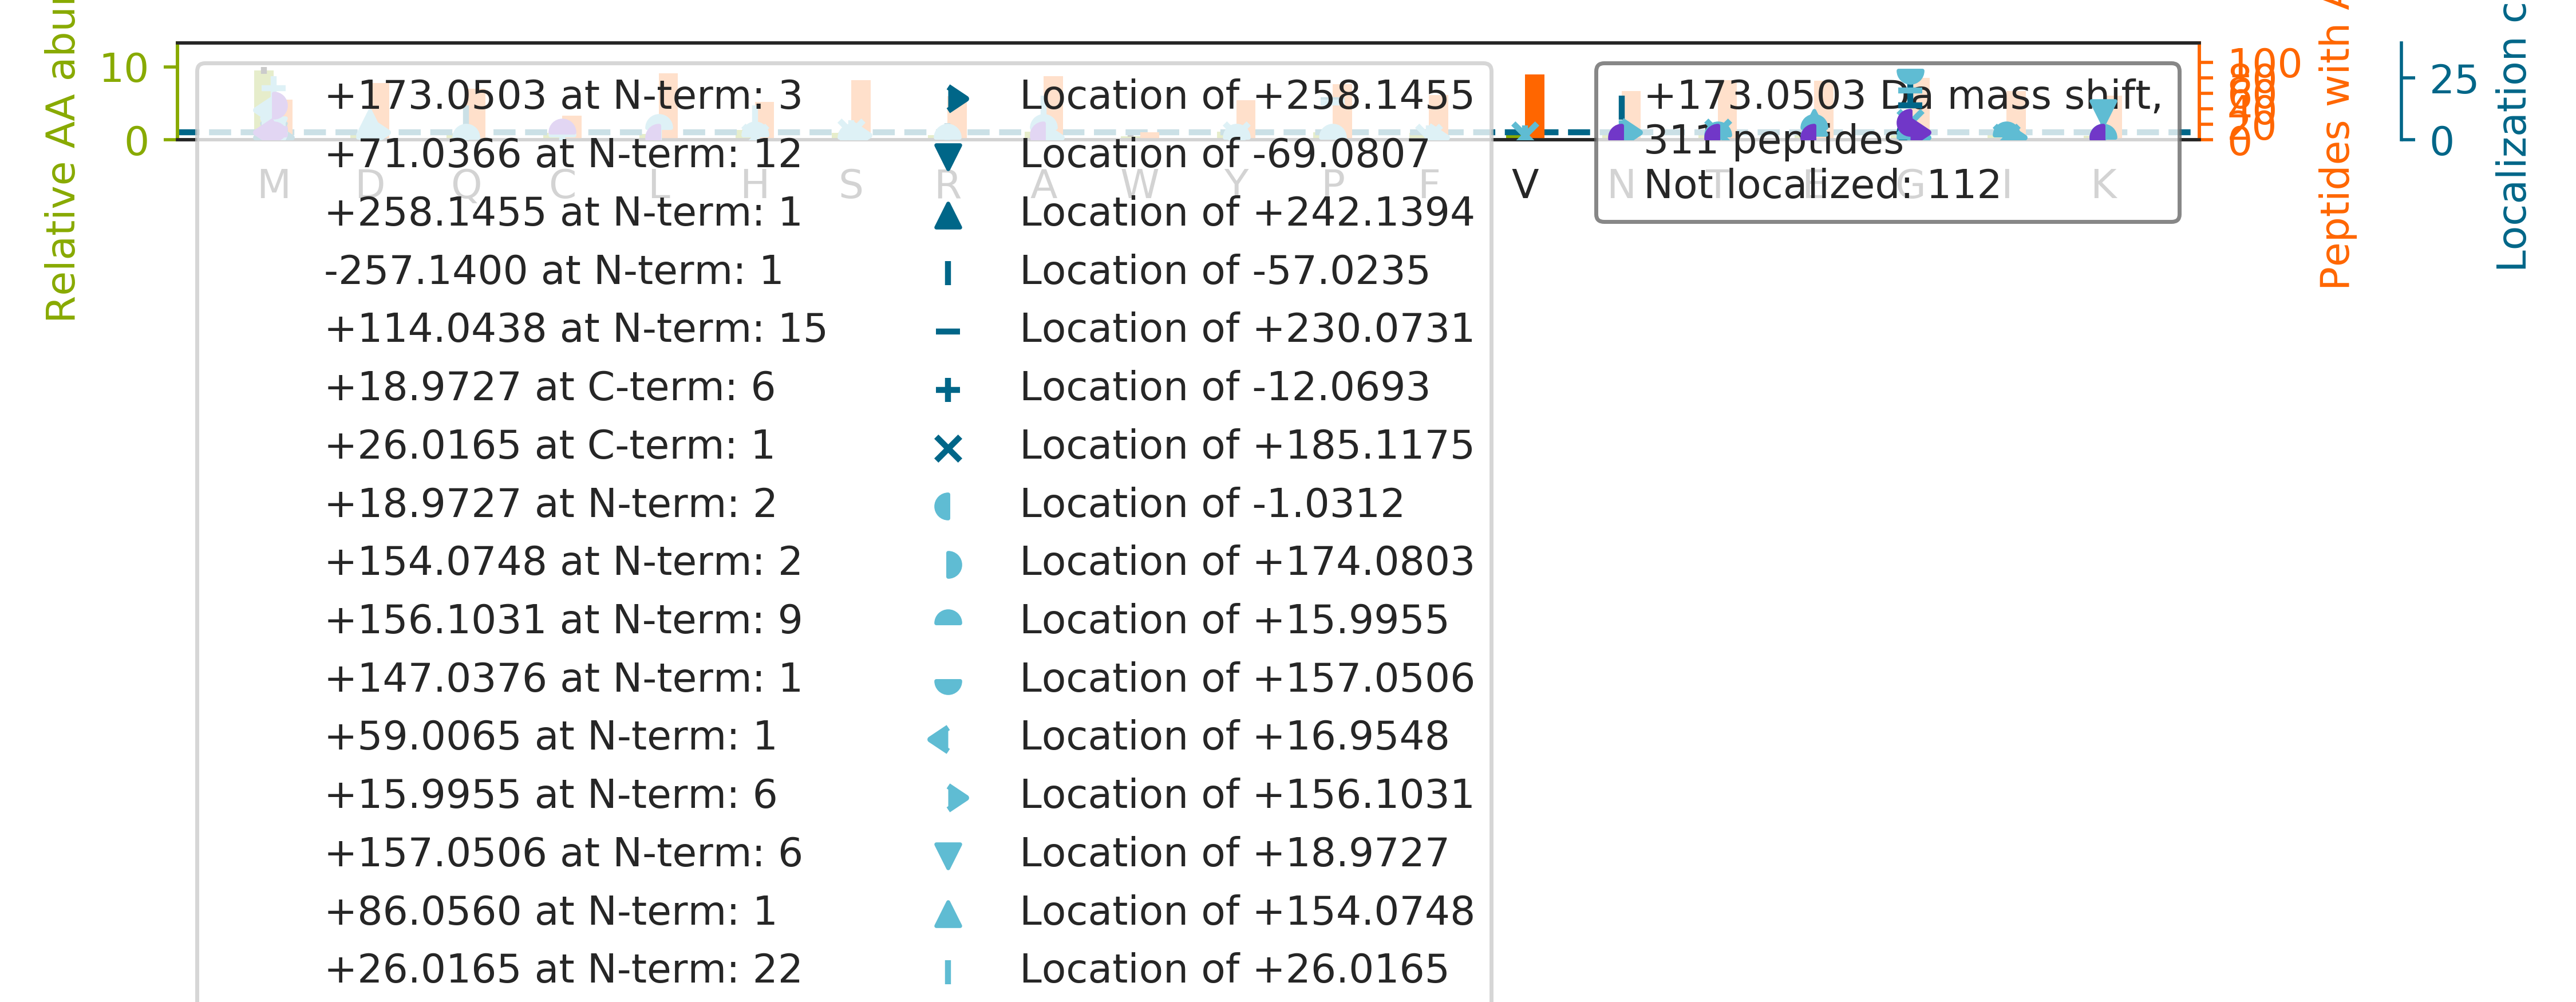

Values plotted in this chart, from the file beside it:
top isoform	localization score	spectrum
NMGGPYGGGNYGPGGSGGSGGYGGR		62CPTAC_COprospective_W_VU_20160311_05CO…
HAVPTNSLAGNAYALTSP[+230]LQ[-57]LLATQASSS…	0.9374	36CPTAC_COprospective_W_VU_20150824_11CO…
Q[+26]NDAG[+147]EFVDLYVPR	0.4377	49CPTAC_COprospective_W_VU_20151222_11CO…
M[+258]SCM[-85]DNKDGSCSVEYIPYEAGTYSLNVTY…	0.7121	31CPTAC_COprospective_W_VU_20150810_11CO…
TTGIVM[+86]DSG[+87]DGVTHTVPIYEGYALPHAILR	0.05417	37CPTAC_COprospective_W_VU_20150904_16CO…
FMPIMQWLYFDALECLPEDKEVLTEDK		62CPTAC_COprospective_W_VU_20160311_05CO…
GPGG[+157]NSAPFQLQ[+16]MFDIVCSTSWANTDK	0.6408	66CPTAC_COprospective_W_VU_20160323_11CO…
A[+26]IP[+147]DLTAPVAAVQAAVSNLVR	0.9955	84CPTAC_COprospective_W_VU_20160916_05CO…
DALQLANSAFAVD[+154]LFK[+19]	1.0	30CPTAC_COprospective_W_VU_20150810_20CO…
TTGIVMDSGDGVTHIVPIYEGYALPHAILR		25CPTAC_COprospective_W_VU_20160726_05CO…
SQPGSTPLHGQPLVVLQGNNIILEHHVAQEPSPGQPSTFI…		08CPTAC_COprospective_W_VU_20150928_05CO…
V[+114]GAGAPVYM[+59]AAVLEYLTAEILELAGNAAR	0.9999	39CPTAC_COprospective_W_VU_20150909_09CO…
THTCPPCPAPELLGGPSVFLFPPKPK		73CPTAC_COprospective_W_VU_20160422_11CO…
G[+157]H[+16]YTEGAELVDSVLDVVR	0.9324	64CPTAC_COprospective_W_VU_20160318_11CO…
G[+114]GLGGGYGGASGM[+59]GGITAVTVNQSLLSPL…	0.8488	69CPTAC_COprospective_W_VU_20160407_22CO…
S[+26]GAHSFISG[+147]LPQGYDTEVDEAGSQLSGGQ…	0.7524	73CPTAC_COprospective_W_VU_20160422_11CO…
HLYDTLQYP[+230]IG[-57]LIASSWGGTPIEAWSSGR	0.9441	37CPTAC_COprospective_W_VU_20150904_16CO…
HGNRGETGPSGPVGPAGAVGPR		69CPTAC_COprospective_W_VU_20160407_22CO…
SGDAAIVDM[-69]VPGKPM[+242]CVESFSDYPPLGR	0.4887	32CPTAC_COprospective_W_VU_20150818_20CO…
TPG[+157]AVNACHLSC[+16]SALLQDNIADAVACAK	0.8365	72CPTAC_COprospective_W_VU_20160422_05CO…
CNGG[+157]A[+16]INCTNVQISDSPFR	0.6854	61CPTAC_COprospective_W_VU_20160707_11CO…
G[-57]M[+230]TLVTPLQLLLFASK	0.9339	56CPTAC_COprospective_W_VU_20160303_01CO…
N[+156]M[+17]DPLNDNVTSLLNASSDKFVADLWK	0.6783	67CPTAC_COprospective_W_VU_20160324_16CO…
N[-57]MNCIEM[+230]GGNPLENSGFEPGAFDGLK	0.9376	52CPTAC_COprospective_W_VU_20160223_11CO…
GPPGPMGPPGLAGPPGESGR		12CPTAC_COprospective_W_VU_20151016_05CO…
LDPAHQGQMCGLCGNFNQNQADDFTALSGVVEATGAAFAN…		35CPTAC_COprospective_W_VU_20150901_16CO…
C[+26]GNQLQVHLSP[+147]DADAYSPGQTVSLNMATG…	0.7381	35CPTAC_COprospective_W_VU_20150901_16CO…
EVVEAAAAQLETLK		30CPTAC_COprospective_W_VU_20150810_20CO…
MMC[+16]G[+157]APSATQPATAETQHIADQVR	0.01737	61CPTAC_COprospective_W_VU_20160707_11CO…
G[+114]VGM[+59]VADPDNPLVLDILTGSSTSYSFFPD…	0.006452	62CPTAC_COprospective_W_VU_20160311_05CO…
HLLPTSG[+157]AAATAAAAA[+16]AAAAAVTAASTSY…	0.541	38CPTAC_COprospective_W_VU_20150904_11CO…
G[+71]YLVSVDGYMNM[+102]QLANTEEYIDGALSGHL…	0.8242	88CPTAC_COprospective_W_VU_20160705_11CO…
LQ[-57]DAFSSIG[+230]QSCHLDLPQIAVVGGQSAGK	0.8527	39CPTAC_COprospective_W_VU_20150909_09CO…
MLEMGITGPEGHVLSRPEELEAEAVFR		80CPTAC_COprospective_W_VU_20160517_11CO…
FGGEHVPNSPFQVTALAGDQPSVQPPLR		09CPTAC_COprospective_W_VU_20150928_05CO…
NM[+430]ITG[-257]TSQADCAVLIVAAGVGEFEAGIS…	0.9231	56CPTAC_COprospective_W_VU_20160303_01CO…
G[-57]M[+230]TTLLSSLGAQCVIASR	0.9393	63CPTAC_COprospective_W_VU_20160316_11CO…
GHASA[+26]P[+147]YFGKEEPSVAPSSTGK	0.5527	39CPTAC_COprospective_W_VU_20150909_09CO…
G[-257]QNM[+430]LDGGAPFYTTYR	0.9941	56CPTAC_COprospective_W_VU_20160303_01CO…
GGGGDMAEPSEAGDAPPDDGPPGELGPDGPDGPEEK		83CPTAC_COprospective_W_VU_20160524_05CO…
G[+71]PQLFHM[+102]DPSGTFVQCDAR	0.198	99CPTAC_COprospective_W_VU_20160801_11CO…
G[-57]M[+230]SLNLEPDNVGVVVFGNDK	0.9383	71CPTAC_COprospective_W_VU_20160414_14CO…
KVLG[+157]A[+16]FSDGLAHLDNLK	0.04368	37CPTAC_COprospective_W_VU_20150904_16CO…
ATEHLSTLSE[+154]K[+19]	1.0	43CPTAC_COprospective_W_VU_20151130_01CO…
ALAA[+16]AG[+157]YDVEKNNSR	0.6934	52CPTAC_COprospective_W_VU_20160223_11CO…
M[+173]SVQPTVSLGGFEITPPVVLR	0.5102	56CPTAC_COprospective_W_VU_20160303_01CO…
ILAAALTQHNGDAAASLTVAEQYVSAFSK		26CPTAC_COprospective_W_VU_20150810_05CO…
LQQLFNHT[+114]M[+59]FILEQEEYQR	0.6795	92CPTAC_COprospective_W_VU_20160728_11CO…
NIILEEGKEILVGDVGQTVDDPYATFVK		83CPTAC_COprospective_W_VU_20160524_05CO…
VGQSMNMGSDFDVFAHITNNTAEEYVCR		31CPTAC_COprospective_W_VU_20150810_11CO…
D[+26]FLLG[+147]NPFSSPVGQR	0.7347	01CPTAC_COprospective_W_VU_20150901_01CO…
GMDLEETSVLTQALAQSGQQLEWPEAWR		62CPTAC_COprospective_W_VU_20160311_05CO…
SIGLPD[+156]VHSGYGFAIGNM[+17]AAFDMNDPEAV…	0.1025	76CPTAC_COprospective_W_VU_20160502_11CO…
M[+17]GYAEEAPYD[+156]AIHVGAAAPVVPQALIDQL…	0.8567	66CPTAC_COprospective_W_VU_20160323_11CO…
T[+26]QEP[+147]TQQHFSVAQVFLNNYDAENK	0.5471	38CPTAC_COprospective_W_VU_20150904_11CO…
L[+26]MEP[+147]IYLVEIQCPEQVVGGIYGVLNR	0.06021	39CPTAC_COprospective_W_VU_20150909_09CO…
G[-57]P[+230]VTDVAYSHDGAFLAVCDASK	0.9454	63CPTAC_COprospective_W_VU_20160316_11CO…
CHAGHLNGVYYQGGTYSK		72CPTAC_COprospective_W_VU_20160422_05CO…
G[-57]M[+230]YDGPVFDLTTTPK	0.9328	70CPTAC_COprospective_W_VU_20160421_11CO…
S[+16]M[+157]LQDREDQSILCTGESGAGK	0.9354	70CPTAC_COprospective_W_VU_20160421_11CO…
... 251 more rows
